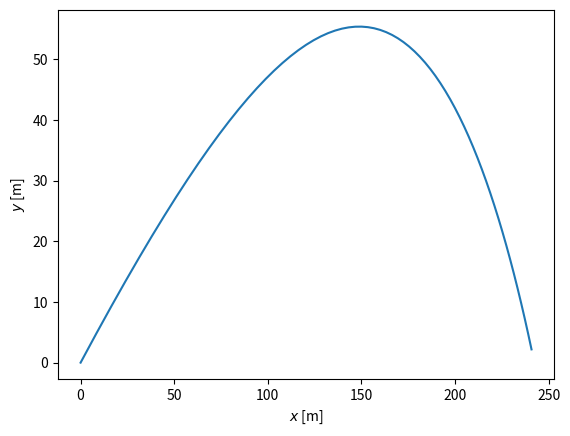
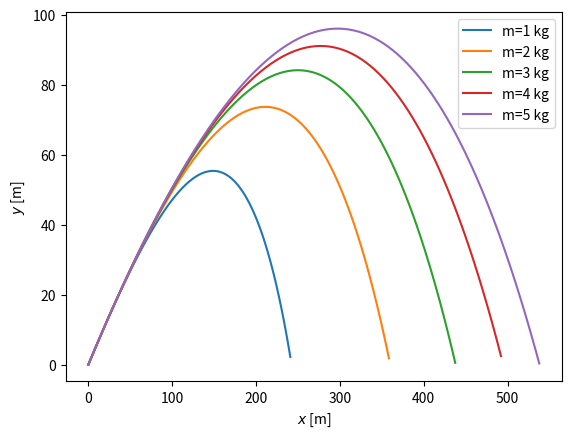
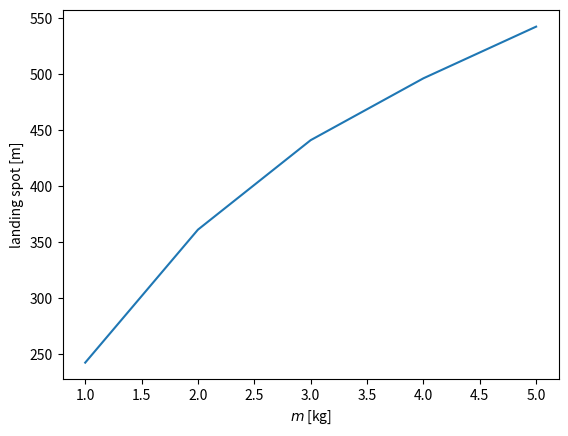

These figures' Python source, in order:
import numpy as np
import matplotlib.pyplot as plt
import scipy
#parameters
A=(0.08)**2*1.22*0.47*9.81
v0=100
class Cannonball(object):
    """Class to calculate the cannonball problem
    
    Parameters
    ----------
    
    C : np.float32
        dimensionless coefficient

    diff : np.float32
        amount for finite difference derivative for potential
    
    Set up to use RK4/5 by default
"""
    def __init__(self, a=A, diff=1.e-7):
        self.a = a
        self.diff = diff
        self.xdiff = np.array([self.diff,0.])
        self.ydiff = np.array([0.,self.diff])
        self.set_ode()
        return 
    def set_ode(self):
        """Setup ODE integrator (RK5)"""
        self.ode = scipy.integrate.ode(self.dwdt)
        self.ode.set_integrator('dopri5') # Runge-Kutta
        return
    def _diff_central(self, func=None, x=None, dx=None, factor=1.):
        """Central difference"""
        return((func(x + 0.5 * dx * factor) - func(x - 0.5 * dx * factor)) /
               (factor * self.diff))
    def _diff_correct(self, func=None, x=None, dx=None):
        """Higher order difference"""
        return((4. * self._diff_central(func=func, x=x, dx=dx, factor=0.5) -
                self._diff_central(func=func, x=x, dx=dx)) / 3.)

    def dwdt(self, t, w):
        """Phase space time derivative
        
        Parameters
        ----------
        
        t : np.float32
            current time
            
        w : ndarray of np.float32
            [4] phase space coords (positions and velocities)
        
        Returns
        -------
        
        dwdt : ndarray of np.float32
            [4] time derivatives to integrate
"""
        x = w[:2]
        v = w[2:]
        dwdt = np.zeros(4)
        dwdt[:2] = v
        dwdt[2:] = np.array([-0.5*np.pi*self.a*v[0]*np.sqrt(v[0]**2+v[1]**2), -1-0.5*np.pi*self.a*v[1]*np.sqrt(v[0]**2+v[1]**2)])
        return(dwdt)
    
    def integrate(self, w0=None, t0=0., dt=0.1, nt=100):
        """Integrate the equations
        
        Parameters
        ----------
        
        t0 : np.float32
            initial time
            
        w0 : ndarray of np.float32
            [4] initial phase space coords (position and velocity)
            
        dt : np.float32
            time interval to integrate per output
            
        nt : np.int32
            number of intervals
"""
        self.ode.set_initial_value(w0, t0)
        w = np.zeros((nt, 4))
        t = np.zeros(nt)
        w[0, :] = w0
        t[0]= t0
        for indx in np.arange(nt - 1) + 1:
            t[indx] = t[indx - 1] + dt
            self.ode.integrate(self.ode.t + dt)
            w[indx, :] = self.ode.y
        return(t, w)
    
cannonball = Cannonball()
w0 = np.array([0.,0.,np.sqrt(3.)*0.5*v0/9.81, 0.5*v0/9.81])
(t, w) = cannonball.integrate(w0=w0, nt=500)
w=9.81*w
#error1 = w[:, 0] - np.cos(t)
'''
plt.plot(t, w[:,0])
#plt.plot(t, np.cos(t))
plt.xlabel('$x$')
plt.ylabel('$y$')
plt.show()
plt.clf()
plt.plot(t, w[:,1])
#plt.plot(t, np.cos(t))
plt.xlabel('$x$')
plt.ylabel('$y$')
plt.show()
plt.clf()
plt.plot(t, w[:,2])
#plt.plot(t, np.cos(t))
plt.xlabel('$x$')
plt.ylabel('$y$')
plt.show()
plt.clf()
plt.plot(t, w[:,3])
#plt.plot(t, np.cos(t))
plt.xlabel('$x$')
plt.ylabel('$y$')
plt.show()
plt.clf()
'''
#plot until it hits the ground
x=[]
y=[]
i=0
while w[i,1]>=0:
    x.append(w[i,0])
    y.append(w[i,1])
    i+=1
X=w[i,0]
print(X)
plt.plot(x, y)
#plt.plot(t, np.cos(t))
plt.xlabel('$x$ [m]')
plt.ylabel('$y$ [m]')
plt.savefig('projectile.png')
plt.clf()


m=np.arange(1,6)
XX=[]
for j in m:
    cannonball = Cannonball(a=A/j)
    w0 = np.array([0.,0.,np.sqrt(3.)*0.5*v0/9.81, 0.5*v0/9.81])
    (t, w) = cannonball.integrate(w0=w0, nt=500)
    w=9.81*w
    x=[]
    y=[]
    i=0
    while w[i,1]>=0:
        x.append(w[i,0])
        y.append(w[i,1])
        i+=1
    XX.append(w[i,0])
    plt.plot(x, y, label=f'm={j} kg')
    #plt.plot(t, np.cos(t))
plt.xlabel('$x$ [m]')
plt.ylabel('$y$ [m]')
plt.legend()
plt.savefig('multiple-projectile.png')
plt.clf()

plt.plot(m,XX)
plt.xlabel('$m$ [kg]')
plt.ylabel('landing spot [m]')
plt.savefig('landing-projectile.png')
plt.clf()
